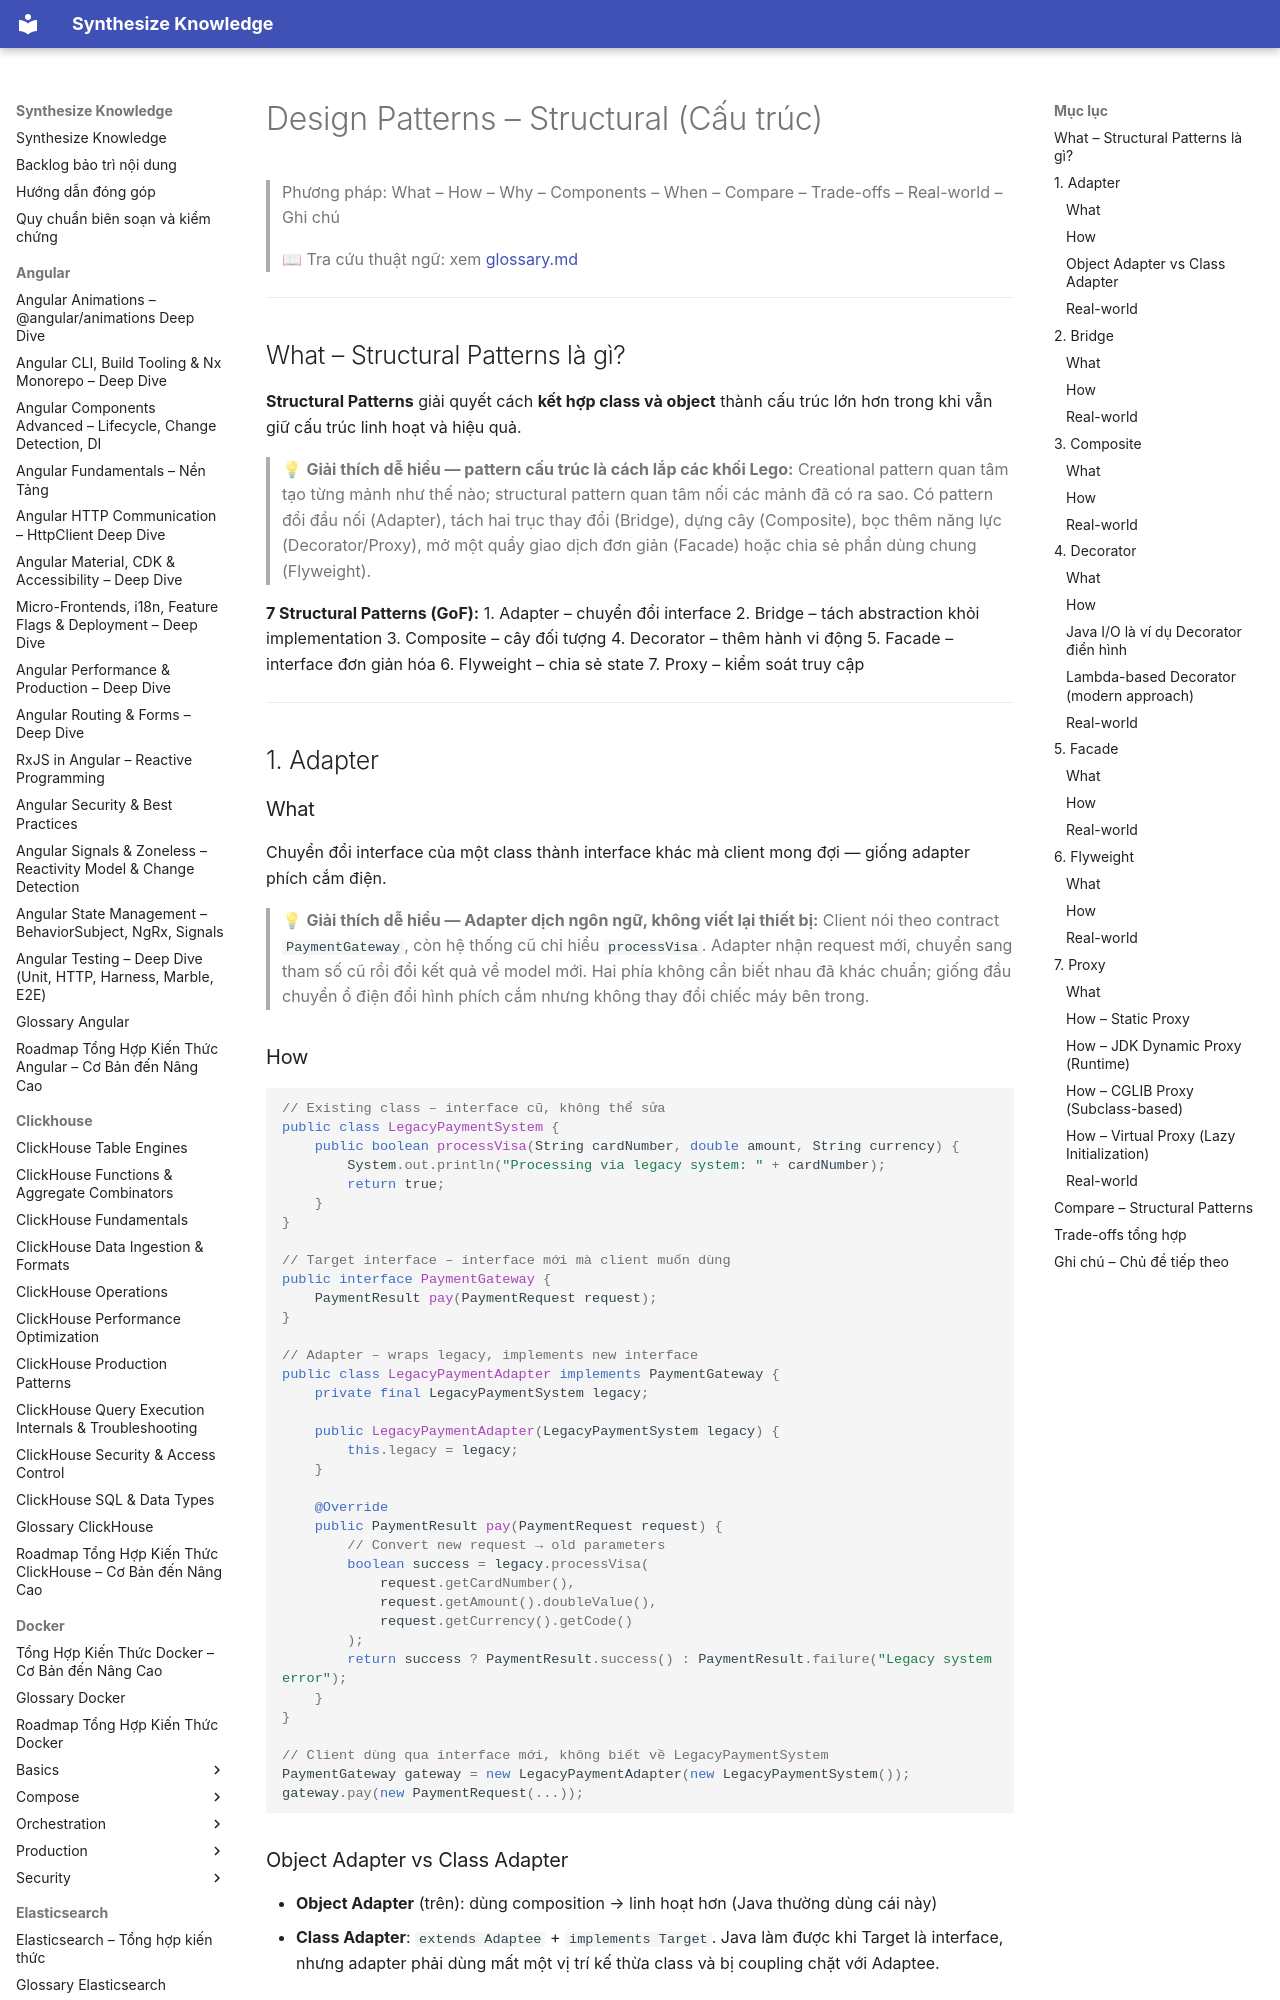

repository: hieutran2811/synthesize_knowledge · page: java/patterns/structural/index.html · generator: mkdocs

---
title: "Design Patterns – Structural (Cấu trúc)"
topic: java
level: mixed
review_status: needs_review
content_updated: null
last_verified: null
version_scope: "unspecified"
source_count: 0
---
# Design Patterns – Structural (Cấu trúc)

> Phương pháp: What – How – Why – Components – When – Compare – Trade-offs – Real-world – Ghi chú
>
> 📖 Tra cứu thuật ngữ: xem [glossary.md](../glossary.md)

---

## What – Structural Patterns là gì?

**Structural Patterns** giải quyết cách **kết hợp class và object** thành cấu trúc lớn hơn trong khi vẫn giữ cấu trúc linh hoạt và hiệu quả.

> 💡 **Giải thích dễ hiểu — pattern cấu trúc là cách lắp các khối Lego:**
> Creational pattern quan tâm tạo từng mảnh như thế nào; structural pattern quan tâm nối các mảnh đã có ra sao. Có pattern đổi đầu nối (Adapter), tách hai trục thay đổi (Bridge), dựng cây (Composite), bọc thêm năng lực (Decorator/Proxy), mở một quầy giao dịch đơn giản (Facade) hoặc chia sẻ phần dùng chung (Flyweight).

**7 Structural Patterns (GoF):**
1. Adapter – chuyển đổi interface
2. Bridge – tách abstraction khỏi implementation
3. Composite – cây đối tượng
4. Decorator – thêm hành vi động
5. Facade – interface đơn giản hóa
6. Flyweight – chia sẻ state
7. Proxy – kiểm soát truy cập

---

## 1. Adapter

### What
Chuyển đổi interface của một class thành interface khác mà client mong đợi — giống adapter phích cắm điện.

> 💡 **Giải thích dễ hiểu — Adapter dịch ngôn ngữ, không viết lại thiết bị:**
> Client nói theo contract `PaymentGateway`, còn hệ thống cũ chỉ hiểu `processVisa`. Adapter nhận request mới, chuyển sang tham số cũ rồi đổi kết quả về model mới. Hai phía không cần biết nhau đã khác chuẩn; giống đầu chuyển ổ điện đổi hình phích cắm nhưng không thay đổi chiếc máy bên trong.

### How

```java
// Existing class – interface cũ, không thể sửa
public class LegacyPaymentSystem {
    public boolean processVisa(String cardNumber, double amount, String currency) {
        System.out.println("Processing via legacy system: " + cardNumber);
        return true;
    }
}

// Target interface – interface mới mà client muốn dùng
public interface PaymentGateway {
    PaymentResult pay(PaymentRequest request);
}

// Adapter – wraps legacy, implements new interface
public class LegacyPaymentAdapter implements PaymentGateway {
    private final LegacyPaymentSystem legacy;

    public LegacyPaymentAdapter(LegacyPaymentSystem legacy) {
        this.legacy = legacy;
    }

    @Override
    public PaymentResult pay(PaymentRequest request) {
        // Convert new request → old parameters
        boolean success = legacy.processVisa(
            request.getCardNumber(),
            request.getAmount().doubleValue(),
            request.getCurrency().getCode()
        );
        return success ? PaymentResult.success() : PaymentResult.failure("Legacy system error");
    }
}

// Client dùng qua interface mới, không biết về LegacyPaymentSystem
PaymentGateway gateway = new LegacyPaymentAdapter(new LegacyPaymentSystem());
gateway.pay(new PaymentRequest(...));
```
